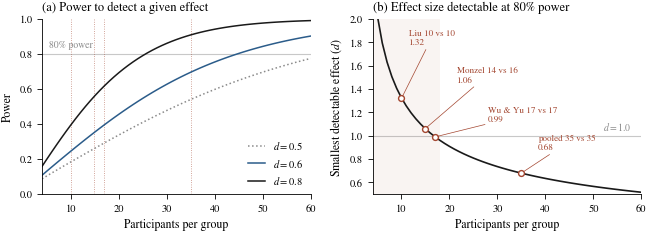

Write the Python code that produced this figure. (Note: this script raises an exception after producing the figure.)
"""Figure generation for the aphantasia imaging audit manuscript."""
import numpy as np
import matplotlib
matplotlib.use("Agg")
import matplotlib.pyplot as plt
from scipy import stats

plt.rcParams.update(
    {
        "font.family": "serif",
        "font.serif": ["STIXGeneral", "DejaVu Serif"],
        "mathtext.fontset": "stix",
        "font.size": 8.5,
        "axes.labelsize": 8.5,
        "axes.titlesize": 9,
        "xtick.labelsize": 7.5,
        "ytick.labelsize": 7.5,
        "legend.fontsize": 7.5,
        "axes.linewidth": 0.6,
        "xtick.major.width": 0.6,
        "ytick.major.width": 0.6,
        "axes.spines.top": False,
        "axes.spines.right": False,
        "savefig.bbox": "tight",
        "savefig.pad_inches": 0.02,
    }
)

INK = "#1a1a1a"
BLUE = "#2b5c8a"
GREY = "#8a8a8a"
LIGHT = "#c8c8c8"
ACCENT = "#a3452f"


def power_two_sample(d, n1, n2=None, alpha=0.05, two_sided=True):
    n2 = n1 if n2 is None else n2
    df = n1 + n2 - 2
    lam = d / np.sqrt(1.0 / n1 + 1.0 / n2)
    tc = stats.t.ppf(1 - alpha / 2, df) if two_sided else stats.t.ppf(1 - alpha, df)
    return stats.nct.sf(tc, df, lam)


def detectable_d(n1, n2=None, alpha=0.05, power=0.8, two_sided=True):
    n2 = n1 if n2 is None else n2
    lo, hi = 0.01, 6.0
    for _ in range(80):
        mid = (lo + hi) / 2
        if power_two_sample(mid, n1, n2, alpha, two_sided) < power:
            lo = mid
        else:
            hi = mid
    return (lo + hi) / 2


# ---------------------------------------------------------------- figure 1
fig, (ax1, ax2) = plt.subplots(1, 2, figsize=(6.7, 2.55))

ns = np.arange(4, 61)
for d, col, ls in ((0.5, GREY, ":"), (0.6, BLUE, "-"), (0.8, INK, "-")):
    ax1.plot(ns, [power_two_sample(d, n) for n in ns], ls, color=col, lw=1.1,
             label=fr"$d = {d}$")
ax1.axhline(0.8, color=LIGHT, lw=0.8, zorder=0)
ax1.text(5.5, 0.825, "80% power", ha="left", va="bottom", color=GREY, fontsize=7)

studies = [(10, 10, "Liu et al."), (14, 16, "Monzel et al."), (17, 17, "Wu & Yu"), (35, 35, "pooled")]
for n1, n2, lab in studies:
    n_eff = 2 / (1 / n1 + 1 / n2)
    ax1.axvline(n_eff, color=ACCENT, lw=0.55, ls=(0, (1, 2)), alpha=0.75, zorder=1)

ax1.set_xlim(4, 60)
ax1.set_ylim(0, 1.0)
ax1.set_xlabel("Participants per group")
ax1.set_ylabel("Power")
ax1.set_title("(a) Power to detect a given effect", loc="left")
ax1.legend(frameon=False, loc="lower right", handlelength=1.6, borderaxespad=0.35)


grid = np.arange(4, 61)
det = [detectable_d(n) for n in grid]
ax2.plot(grid, det, "-", color=INK, lw=1.2)
ax2.axhline(1.0, color=LIGHT, lw=0.8, zorder=0)
ax2.text(58, 1.03, r"$d = 1.0$", ha="right", va="bottom", color=GREY, fontsize=7)
ax2.axvspan(4, 18, color=ACCENT, alpha=0.06, lw=0)

marks = [(10, 10, "Liu\n10 vs 10", 1.32), (14, 16, "Monzel\n14 vs 16", 1.06),
         (17, 17, "Wu & Yu\n17 vs 17", 0.99), (35, 35, "pooled\n35 vs 35", 0.68)]
for n1, n2, lab, val in marks:
    n_eff = 2 / (1 / n1 + 1 / n2)
    ax2.plot([n_eff], [val], "o", ms=4.2, mfc="white", mec=ACCENT, mew=1.0, zorder=3)

ax2.annotate("Liu 10 vs 10\n1.32", xy=(10, 1.32), xytext=(11.5, 1.78), fontsize=6.6, color=ACCENT,
             arrowprops=dict(arrowstyle="-", lw=0.5, color=ACCENT, shrinkA=0, shrinkB=2))
ax2.annotate("Monzel 14 vs 16\n1.06", xy=(14.93, 1.06), xytext=(21.5, 1.46), fontsize=6.6, color=ACCENT,
             arrowprops=dict(arrowstyle="-", lw=0.5, color=ACCENT, shrinkA=0, shrinkB=2))
ax2.annotate("Wu & Yu 17 vs 17\n0.99", xy=(17, 0.99), xytext=(28, 1.12), fontsize=6.6, color=ACCENT,
             arrowprops=dict(arrowstyle="-", lw=0.5, color=ACCENT, shrinkA=0, shrinkB=2))
ax2.annotate("pooled 35 vs 35\n0.68", xy=(35, 0.68), xytext=(38.5, 0.88), fontsize=6.6, color=ACCENT,
             arrowprops=dict(arrowstyle="-", lw=0.5, color=ACCENT, shrinkA=0, shrinkB=2))

ax2.set_xlim(4, 60)
ax2.set_ylim(0.5, 2.0)
ax2.set_xlabel("Participants per group")
ax2.set_ylabel("Smallest detectable effect ($d$)")
ax2.set_title("(b) Effect size detectable at 80% power", loc="left")

fig.tight_layout()
fig.savefig("figs/fig1_power.pdf")
fig.savefig("figs/fig1_power.png", dpi=220)
plt.close(fig)

# ---------------------------------------------------------------- figure 2
fig, (ax1, ax2) = plt.subplots(1, 2, figsize=(6.7, 2.5))

patterns = [
    ("Reports the aphantasia–control null", 0),
    ("States hyperphantasia comparison\nthroughout", 4),
    ("States it once, then drops it", 2),
    ("Omits the comparison group", 4),
    ("States it wrongly", 0),
]
ypos = np.arange(len(patterns))[::-1]
vals = [p[1] for p in patterns]
bars = ax1.barh(ypos, vals, height=0.62, color=[GREY, BLUE, BLUE, BLUE, GREY], alpha=0.9)
for y, v in zip(ypos, vals):
    ax1.text(v + 0.12, y, str(v), va="center", fontsize=7.5, color=INK)
ax1.set_yticks(ypos)
ax1.set_yticklabels([p[0] for p in patterns], fontsize=6.9)
ax1.set_xlim(0, 5.2)
ax1.set_xlabel("Sources (of 10 citing Milton et al. for connectivity)")
ax1.set_title("(a) How the comparison group is reported", loc="left")
ax1.tick_params(axis="y", length=0)

features = [
    ("Causal or mechanistic wording", 9, 15),
    ("Cites Fulford et al. for connectivity", 4, 11),
    ("Labels the effect ``frontoparietal''", 6, 10),
    ("Gives the sample size", 2, 10),
    ("Reports the null result", 0, 10),
]
ypos2 = np.arange(len(features))[::-1]
props = [f[1] / f[2] for f in features]
ax2.barh(ypos2, [1] * len(features), height=0.62, color="#eeeeee", edgecolor="none")
ax2.barh(ypos2, props, height=0.62, color=ACCENT, alpha=0.85)
for y, f in zip(ypos2, features):
    ax2.text(1.03, y, f"{f[1]}/{f[2]}", va="center", fontsize=7, color=INK)
ax2.set_yticks(ypos2)
ax2.set_yticklabels([f[0] for f in features], fontsize=6.9)
ax2.set_xlim(0, 1.0)
ax2.set_xticks([0, 0.25, 0.5, 0.75, 1.0])
ax2.set_xticklabels(["0", "25", "50", "75", "100%"])
ax2.set_xlabel("Proportion of scholarly sources")
ax2.set_title("(b) Secondary features of the citing passages", loc="left")
ax2.tick_params(axis="y", length=0)

fig.tight_layout()
fig.savefig("figs/fig2_citation.pdf")
fig.savefig("figs/fig2_citation.png", dpi=220)
plt.close(fig)

# report the numbers the manuscript will quote
print("detectable d (two-sided, 80% power):")
for n1, n2 in ((10, 10), (14, 16), (17, 17), (35, 35)):
    print(f"  {n1} vs {n2}: smallest d = {detectable_d(n1, n2):.2f} | "
          f"power at d=0.5: {power_two_sample(0.5, n1, n2):.2f} | "
          f"at d=0.8: {power_two_sample(0.8, n1, n2):.2f}")
print("power at d=0.5, one-sided n=14 vs 16:", round(power_two_sample(0.5, 14, 16, two_sided=False), 2))
print("figures written")
